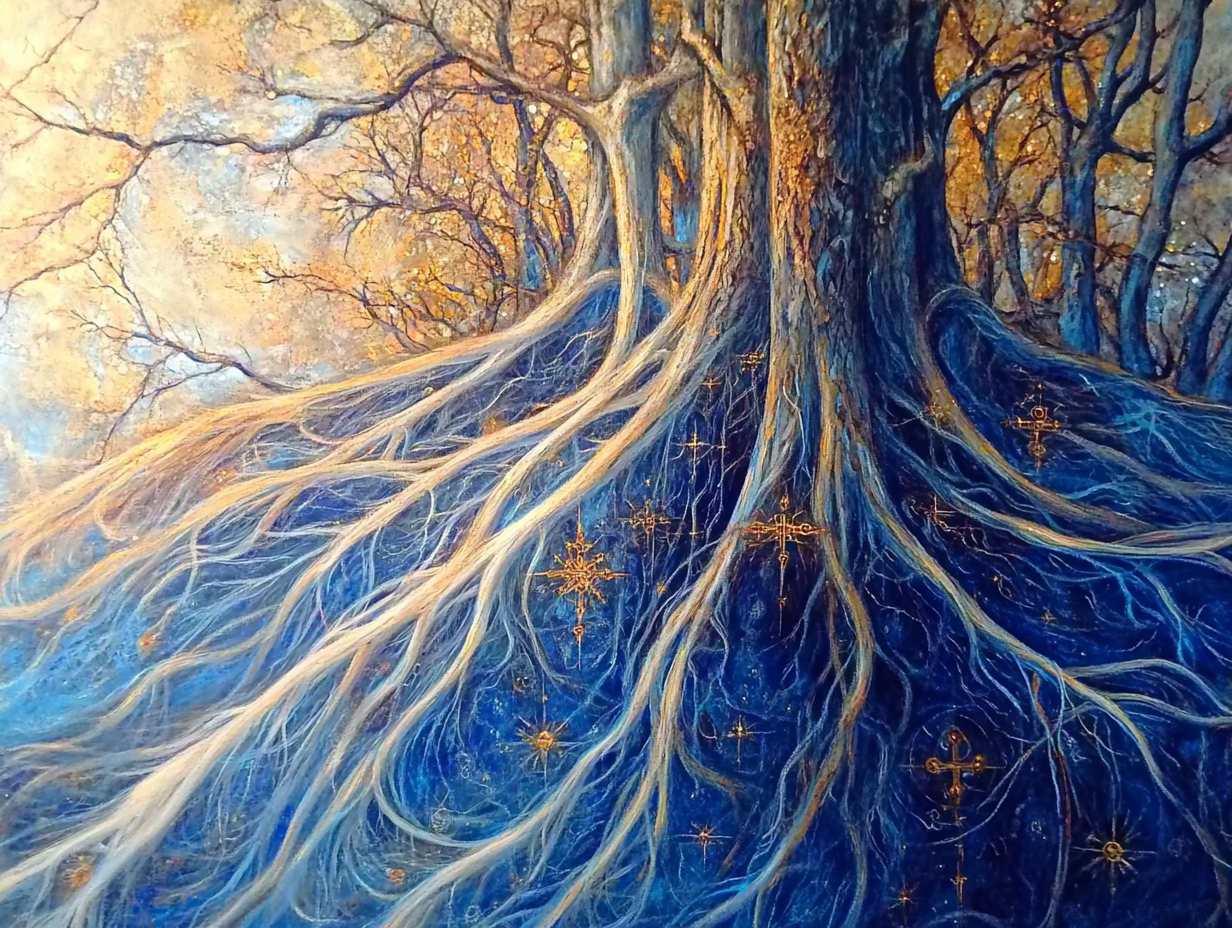
Generation parameters embedded in this image by Midjourney (PNG 'Description' text chunk):
An intricate mural featuring intertwining natural elements like trees and rivers with abstract, glowing crosses and celestial symbols. The composition is vibrant, with soft transitions between deep blues and warm golds. --chaos 90 --ar 4:3 --style raw --personalize [redacted] --stylize 900 --weird 2000 --v 6.1 Job ID: 4c8c6525-2289-494f-bc84-154adf4161cc